Run: headless pygame with SDL's dummy video driver; simulated clock (each Clock.tick advances the game by its frame time, no real sleeping); random seed 0; keys injected as events and as key.get_pressed() state; mouse plan: one left click at the window centre at the start of phase 2, then a move to the lower-right quarter at the start of phase 3.
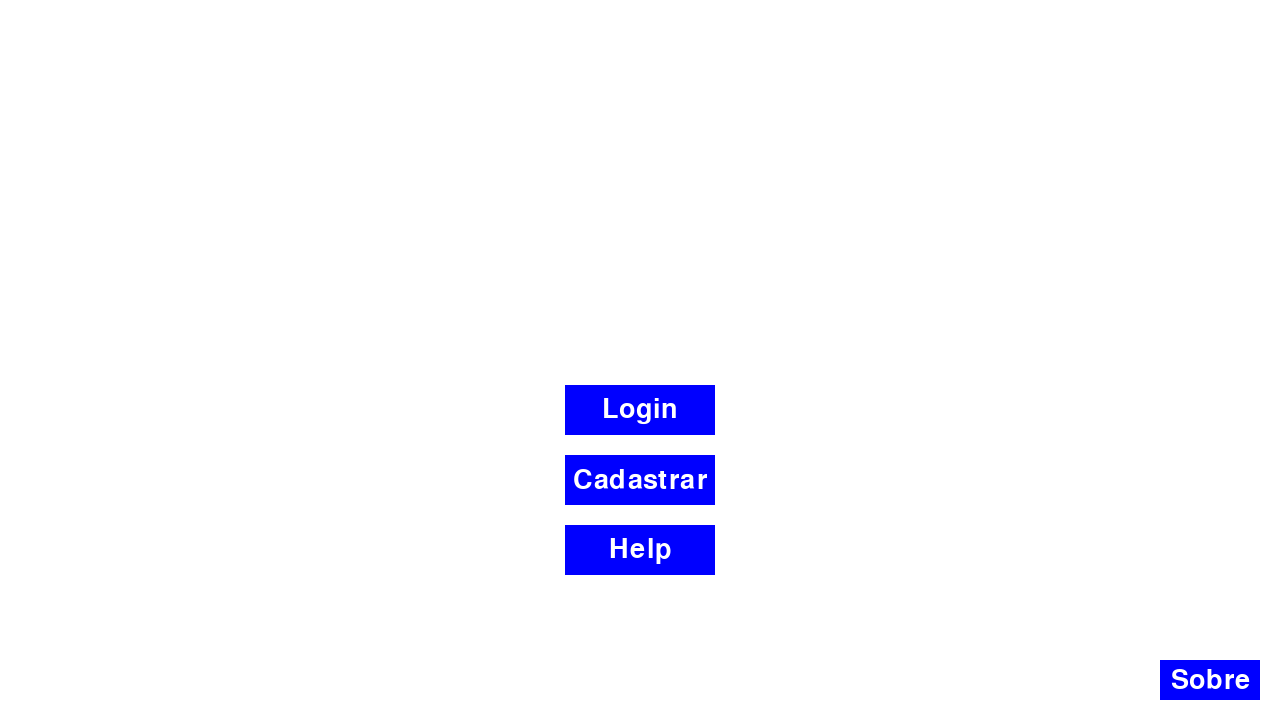
Frame 1 of 4 · flips 1–60 · no input
Frame 2 of 4 · flips 61–180 · clicked the window centre · tapped SPACE, RETURN · held RIGHT (→), D · screen unchanged from frame 1, image omitted
Frame 3 of 4 · flips 181–300 · moved the mouse to the lower-right quarter · held DOWN (↓), S · screen unchanged from frame 2, image omitted
Frame 4 of 4 · flips 301–420 · held LEFT (←), A, UP (↑), W · screen unchanged from frame 3, image omitted

The pygame program that drew these frames:

import pygame
import sys

# Inicializa o Pygame
pygame.init()

# Definir cores
BRANCO = (255, 255, 255)
AZUL = (0, 0, 255)

# Definir fonte
fonte = pygame.font.Font(None, 40)

# Define a resolução da janela
resolucao = (1280, 720)

# Cria a janela
janela = pygame.display.set_mode(resolucao)

# Define o nome da janela
pygame.display.set_caption("AuxiliaLOL")

# Função para desenhar texto do botão
def desenhar_texto(texto, cor, x, y):
    texto_surface = fonte.render(texto, True, cor)
    texto_retangulo = texto_surface.get_rect()
    texto_retangulo.center = (x, y)
    janela.blit(texto_surface, texto_retangulo)

# Loop principal do jogo
rodando = True
while rodando:
    for evento in pygame.event.get():
        if evento.type == pygame.QUIT:
            rodando = False
        elif evento.type == pygame.MOUSEBUTTONDOWN:
            # Verifica se o clique do mouse ocorreu dentro do botão "Login"
            if pos_x_login - largura_botao//2 <= evento.pos[0] <= pos_x_login + largura_botao//2 and \
               pos_y_login - altura_botao//2 <= evento.pos[1] <= pos_y_login + altura_botao//2:
                print("Login")
            # Verifica se o clique do mouse ocorreu dentro do botão "Cadastrar"
            elif pos_x_login - largura_botao//2 <= evento.pos[0] <= pos_x_login + largura_botao//2 and \
                 pos_y_cadastrar - altura_botao//2 <= evento.pos[1] <= pos_y_cadastrar + altura_botao//2:
                print("Cadastro")
            # Verifica se o clique do mouse ocorreu dentro do botão "Help"
            elif pos_x_login - largura_botao//2 <= evento.pos[0] <= pos_x_login + largura_botao//2 and \
                 pos_y_help - altura_botao//2 <= evento.pos[1] <= pos_y_help + altura_botao//2:
                print("Help")
            # Verifica se o clique do mouse ocorreu dentro do botão "Sobre"
            elif pos_x_sobre - largura_botao//2 <= evento.pos[0] <= pos_x_sobre + largura_botao//2 and \
                 pos_y_sobre - altura_botao//2 <= evento.pos[1] <= pos_y_sobre + altura_botao//2:
                print("Sobre")

    # Limpar a janela
    janela.fill(BRANCO)

    # Desenhar botão "Login" centralizado e um pouco abaixo
    largura_botao, altura_botao = 150, 50
    pos_x_login, pos_y_login = resolucao[0] // 2, resolucao[1] // 2
    pos_y_login += 50  # Deslocamento para baixo
    pygame.draw.rect(janela, AZUL, (pos_x_login - largura_botao//2, pos_y_login - altura_botao//2, largura_botao, altura_botao))
    desenhar_texto("Login", BRANCO, pos_x_login, pos_y_login)

    # Desenhar botão "Cadastrar" logo abaixo do botão "Login"
    pos_y_cadastrar = pos_y_login + altura_botao + 20
    pygame.draw.rect(janela, AZUL, (pos_x_login - largura_botao//2, pos_y_cadastrar - altura_botao//2, largura_botao, altura_botao))
    desenhar_texto("Cadastrar", BRANCO, pos_x_login, pos_y_cadastrar)

    # Desenhar botão "Help" logo abaixo do botão "Cadastrar"
    pos_y_help = pos_y_cadastrar + altura_botao + 20
    pygame.draw.rect(janela, AZUL, (pos_x_login - largura_botao//2, pos_y_help - altura_botao//2, largura_botao, altura_botao))
    desenhar_texto("Help", BRANCO, pos_x_login, pos_y_help)

    # Desenhar botão "Sobre" no canto inferior direito
    largura_botao_sobre, altura_botao_sobre = 100, 40
    pos_x_sobre = resolucao[0] - largura_botao_sobre - 20
    pos_y_sobre = resolucao[1] - altura_botao_sobre - 20
    pygame.draw.rect(janela, AZUL, (pos_x_sobre, pos_y_sobre, largura_botao_sobre, altura_botao_sobre))
    desenhar_texto("Sobre", BRANCO, pos_x_sobre + largura_botao_sobre//2, pos_y_sobre + altura_botao_sobre//2)

    # Atualiza a tela
    pygame.display.flip()

# Encerra o Pygame
pygame.quit()
sys.exit()
